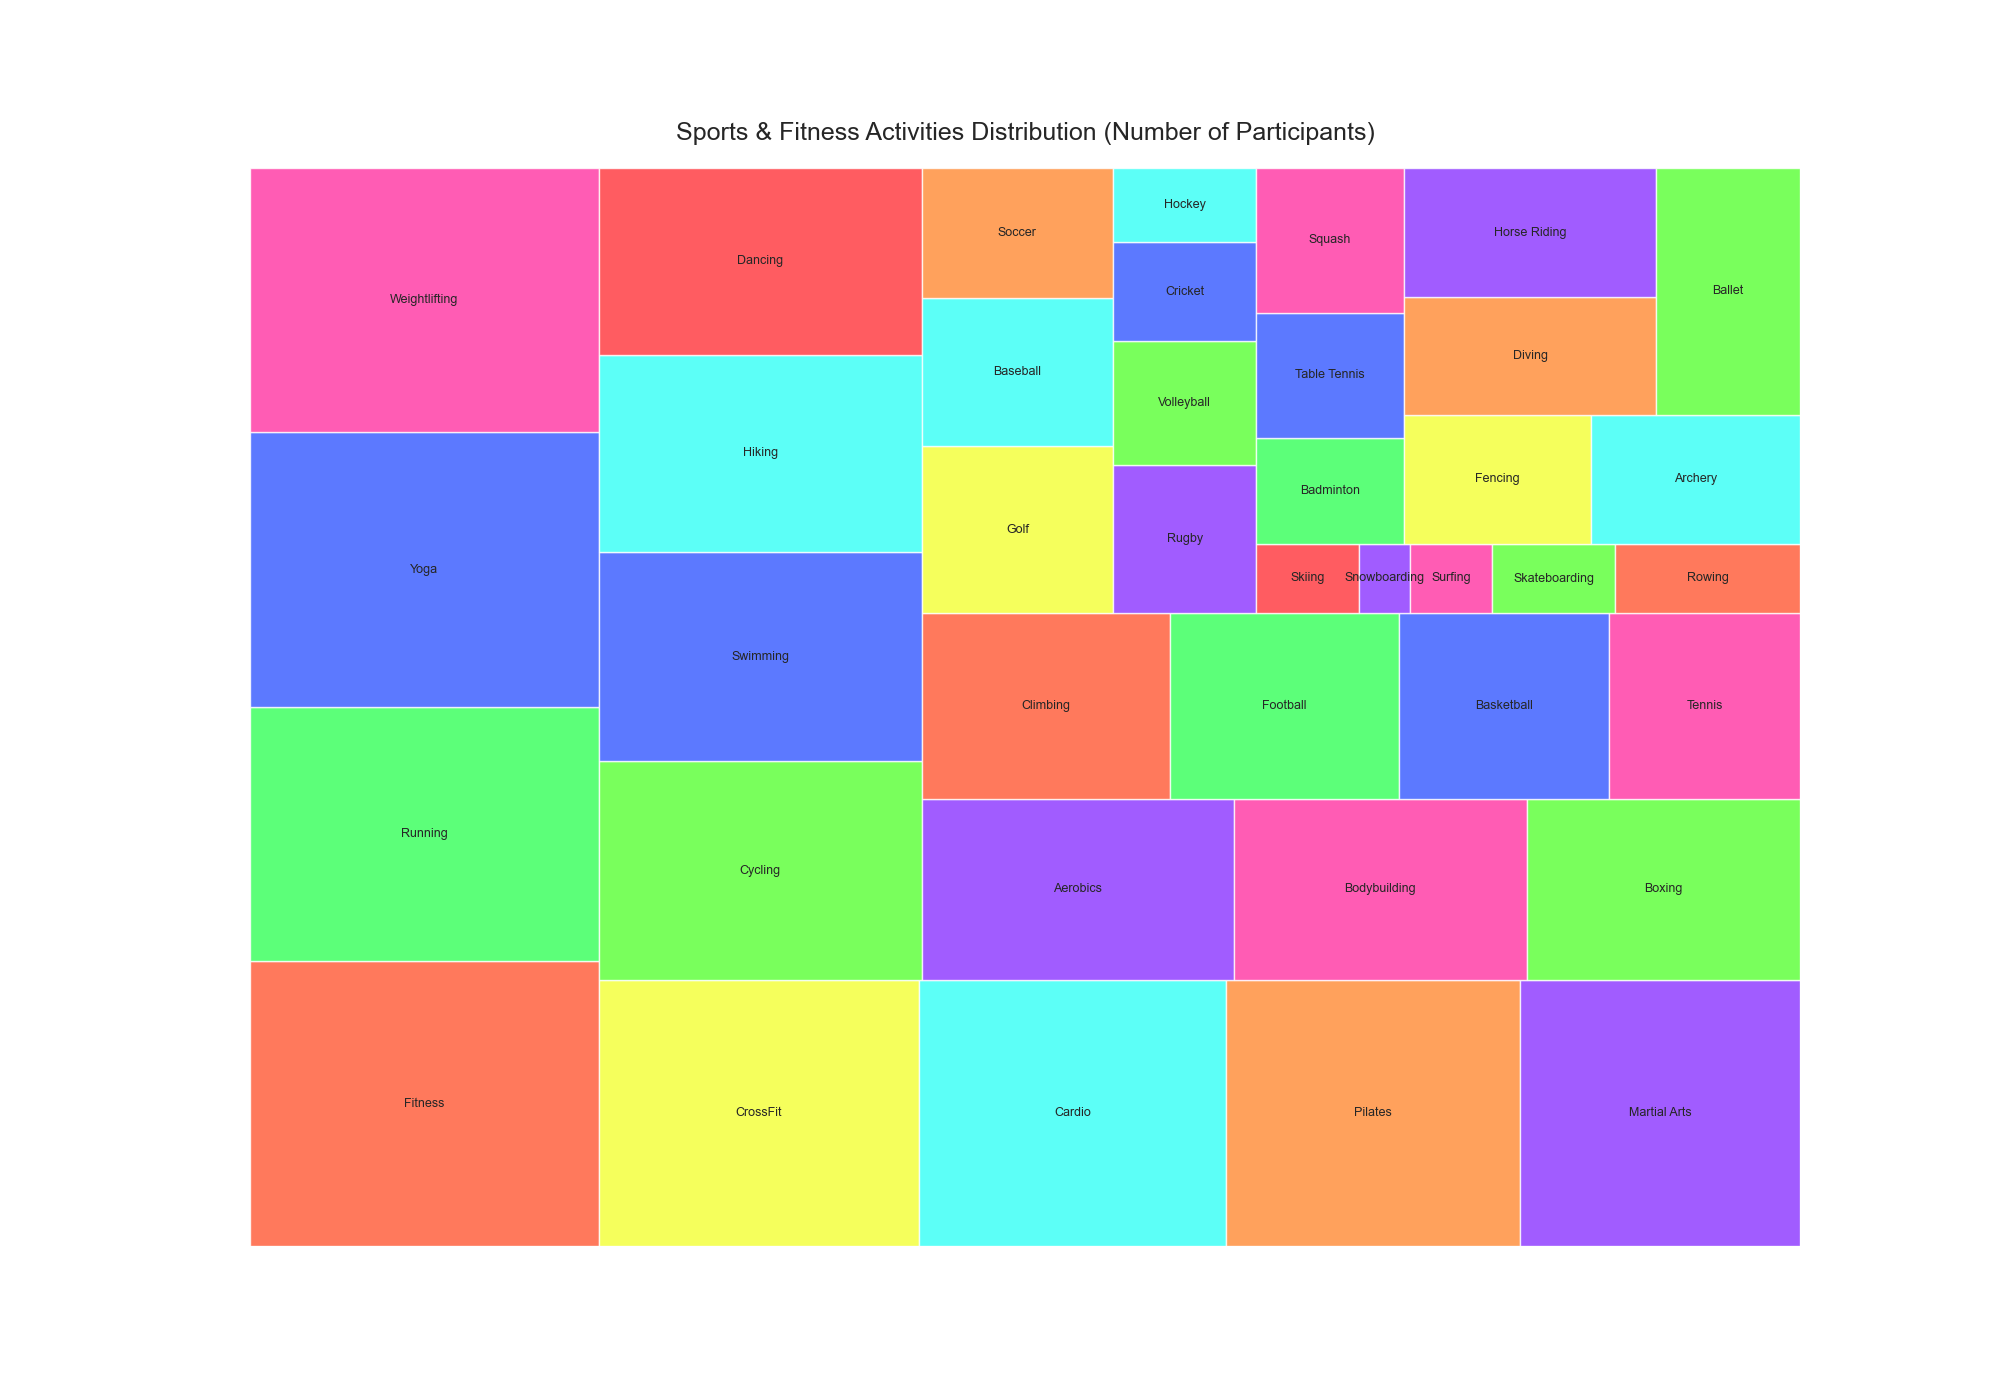

The file beside this chart, header and first rows:
Field, Amount
Fitness, 140
Running, 125
Yoga, 135
Weightlifting, 130
CrossFit, 120
Cardio, 115
Pilates, 110
Martial Arts, 105
Cycling, 100
Swimming, 95
Hiking, 90
Dancing, 85
Aerobics, 80
Bodybuilding, 75
Boxing, 70
Climbing, 65
Football, 60
Basketball, 55
Tennis, 50
Golf, 45
Baseball, 40
Soccer, 35
Rugby, 30
Volleyball, 25
Cricket, 20
Hockey, 15
Skiing, 10
Snowboarding, 5
Surfing, 8
Skateboarding, 12
Rowing, 18
Badminton, 22
Table Tennis, 26
Squash, 30
Fencing, 34
Archery, 38
Diving, 42
Horse Riding, 46
Ballet, 50
